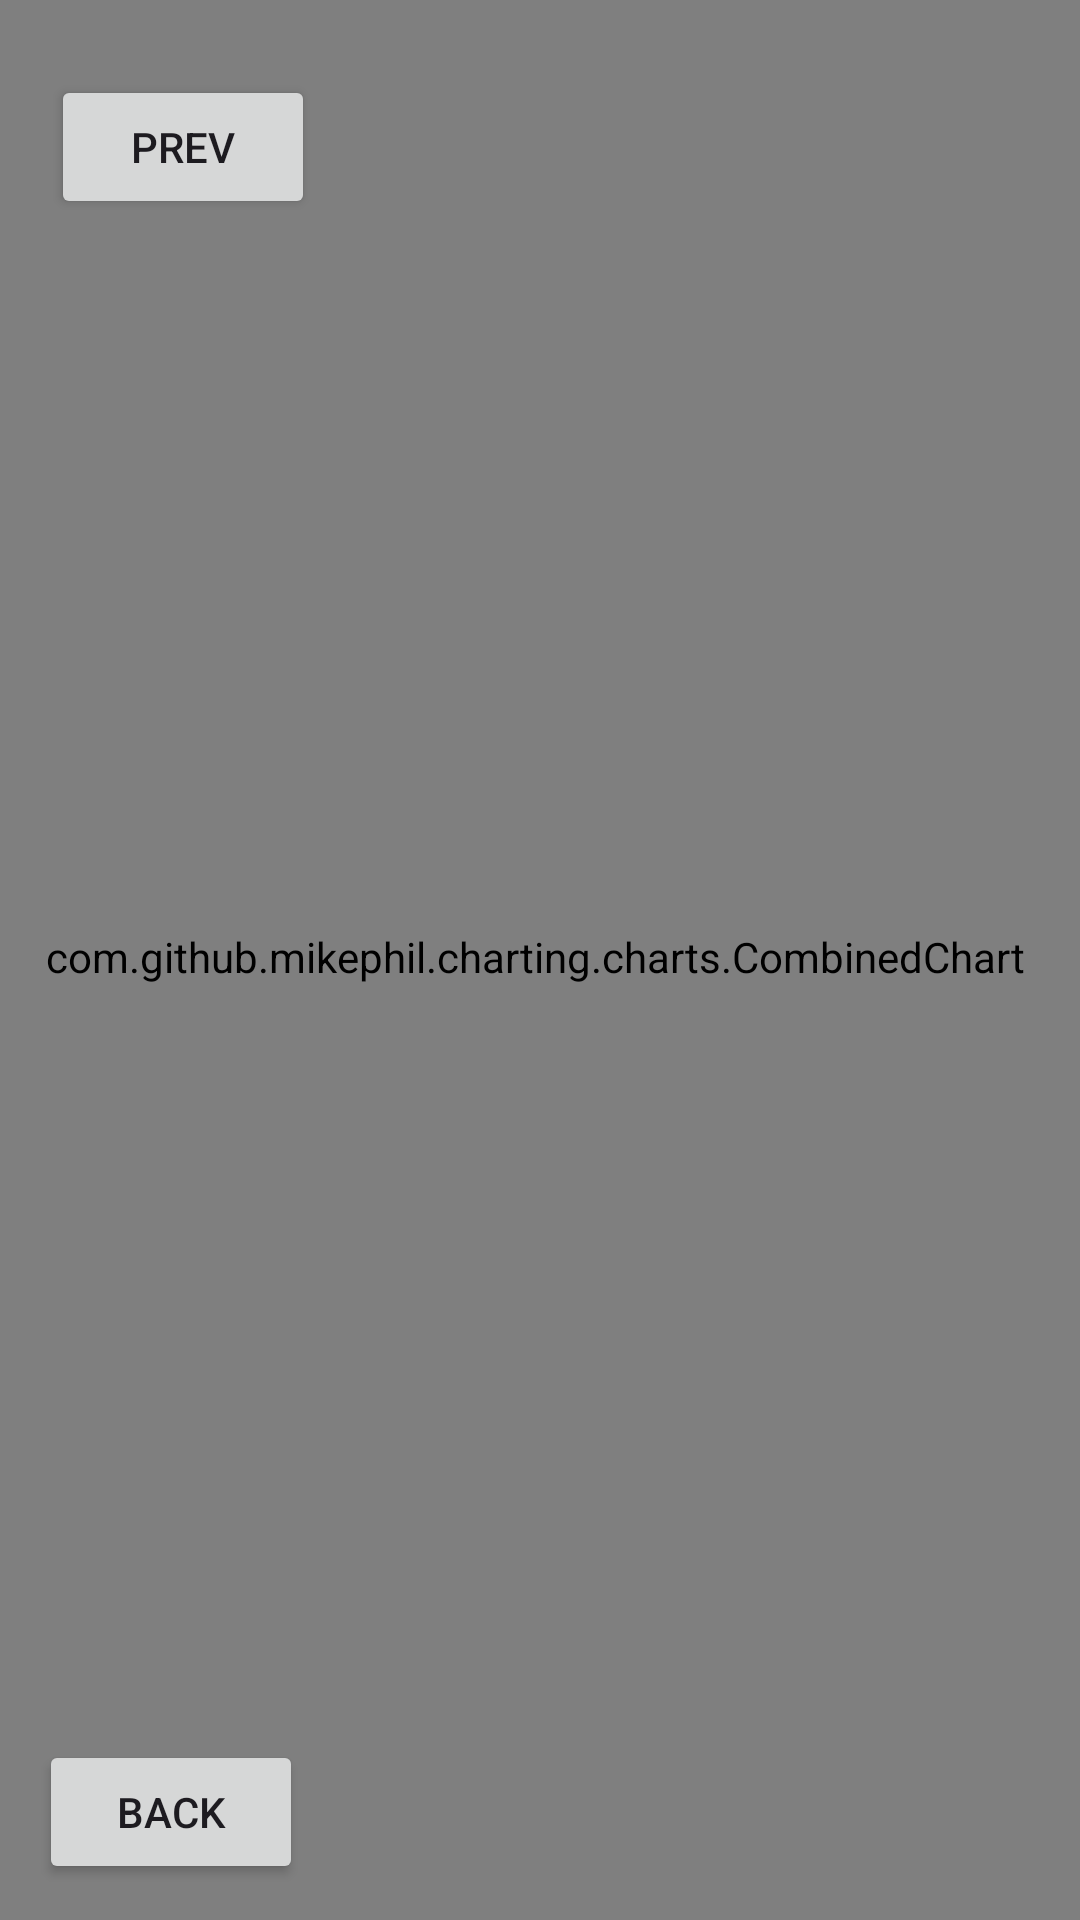

Produce the Android XML layout that renders to this screen, including the resource entries it uses.
<!-- AndroidManifest.xml: application theme Theme.Assingment3backup -->
<!-- res/layout/statistics_screen.xml -->
<?xml version="1.0" encoding="utf-8"?>

<androidx.constraintlayout.widget.ConstraintLayout xmlns:android="http://schemas.android.com/apk/res/android"
    xmlns:app="http://schemas.android.com/apk/res-auto"
    xmlns:tools="http://schemas.android.com/tools"
    android:layout_width="match_parent"
    android:layout_height="match_parent">

    <com.github.mikephil.charting.charts.CombinedChart
        android:id="@+id/combinedChart"
        android:layout_width="411dp"
        android:layout_height="730dp"
        android:layout_marginStart="19dp"
        android:layout_marginTop="150dp"
        android:layout_marginEnd="23dp"
        android:layout_marginBottom="166dp"
        app:layout_constraintBottom_toTopOf="@+id/exit"
        app:layout_constraintEnd_toEndOf="parent"
        app:layout_constraintStart_toStartOf="parent"
        app:layout_constraintTop_toBottomOf="@+id/prev" />

    <Button
        android:id="@+id/prev"
        android:layout_width="wrap_content"
        android:layout_height="wrap_content"
        android:layout_marginStart="17dp"
        android:layout_marginTop="25dp"
        android:text="prev"
        app:layout_constraintStart_toStartOf="parent"
        app:layout_constraintTop_toTopOf="parent" />

    <Button
        android:id="@+id/nextSlide"
        android:layout_width="wrap_content"
        android:layout_height="wrap_content"
        android:layout_marginStart="232dp"
        android:layout_marginTop="25dp"
        android:layout_marginEnd="32dp"
        android:text="next"
        app:layout_constraintEnd_toEndOf="parent"
        app:layout_constraintStart_toEndOf="@+id/prev"
        app:layout_constraintTop_toTopOf="parent" />

    <Button
        android:id="@+id/exit"
        android:layout_width="wrap_content"
        android:layout_height="wrap_content"
        android:layout_marginStart="13dp"
        android:layout_marginBottom="12dp"
        android:text="back"
        app:layout_constraintBottom_toBottomOf="parent"
        app:layout_constraintStart_toStartOf="parent" />
</androidx.constraintlayout.widget.ConstraintLayout>
<!-- resources referenced by this layout -->
<resources>
  <style name="Theme.Assingment3backup" parent="Base.Theme.Assingment3backup" />
  <style name="Base.Theme.Assingment3backup" parent="Theme.Material3.DayNight.NoActionBar">
          
          
      </style>
</resources>
